Labelled photos from "new_dataset", an image-classification folder in jgurien03/grailed-bot. The possible labels are: accessories, bottoms, dresses, outerwear, shoes, skirts, tops.

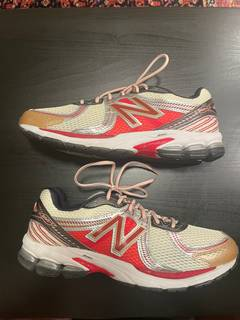
Label: shoes

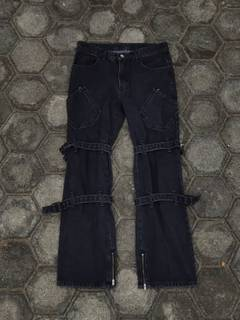
Label: bottoms

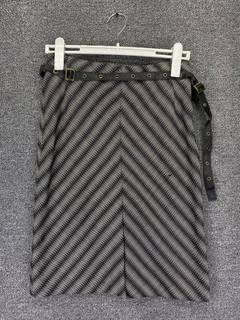
Label: skirts

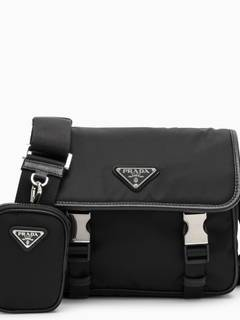
Label: accessories

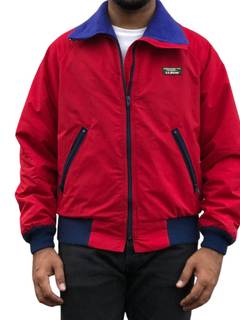
Label: outerwear

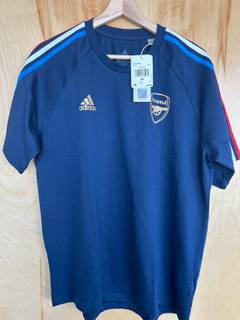
Label: tops
